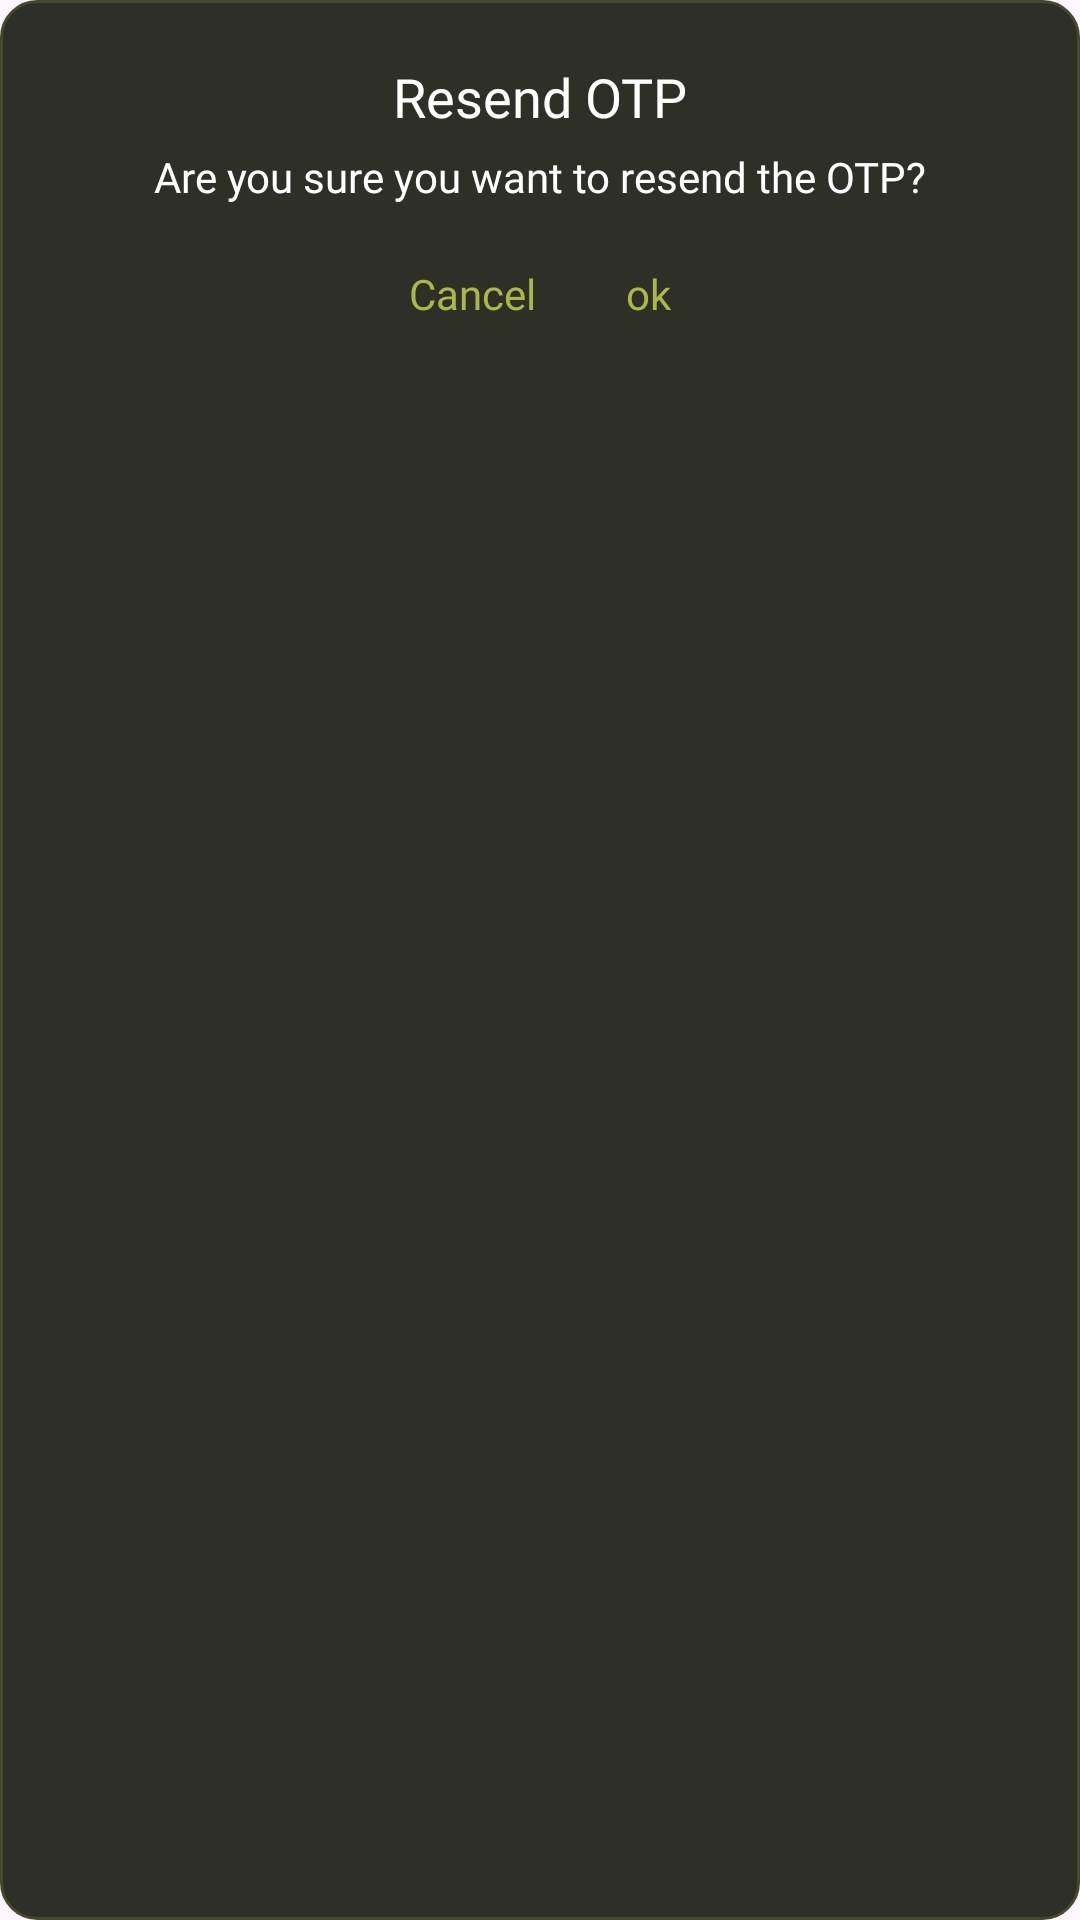

Produce the Android XML layout that renders to this screen, including the resource entries it uses.
<!-- AndroidManifest.xml: application theme Theme.READIApp -->
<!-- res/layout/custom_dialog_resend_otp.xml -->
<?xml version="1.0" encoding="utf-8"?>
<LinearLayout xmlns:android="http://schemas.android.com/apk/res/android"
    android:orientation="vertical"
    android:paddingHorizontal="20dp"
    android:paddingTop="20dp"
    android:paddingBottom="5dp"
    android:background="@drawable/bg_12rd_fitness_categories"
    android:layout_width="match_parent"
    android:layout_height="wrap_content">

    <TextView
        android:layout_width="match_parent"
        android:layout_height="wrap_content"
        android:id="@+id/tvTitle"
        android:text="@string/resend_otp"
        android:textSize="18sp"
        android:fontFamily="@font/lato_bold"
        android:gravity="center"
        android:textColor="@color/white" />

    <TextView
        android:layout_width="match_parent"
        android:layout_height="wrap_content"
        android:id="@+id/tvMessage"
        android:text="@string/text_are_you_sure_you_want_to_resend_the_otp"
        android:textSize="14sp"
        android:fontFamily="@font/lato_medium"
        android:gravity="center"
        android:textColor="@color/white"
        android:layout_marginTop="5dp" />

    <LinearLayout
        android:orientation="horizontal"
        android:gravity="center"
        android:layout_marginTop="10dp"
        android:layout_width="match_parent"
        android:layout_height="wrap_content">

        <TextView
            android:id="@+id/btnCancel"
            android:text="@string/text_cancel"
            android:textColor="@color/yellow_green_text"
            android:padding="10dp"
            android:fontFamily="@font/lato_bold"
            android:layout_marginEnd="10dp"
            android:layout_width="wrap_content"
            android:layout_height="wrap_content" />

        <TextView
            android:id="@+id/btnOk"
            android:text="@string/text_ok"
            android:textColor="@color/yellow_green_text"
            android:fontFamily="@font/lato_bold"
            android:padding="10dp"
            android:layout_width="wrap_content"
            android:layout_height="wrap_content" />

    </LinearLayout>

</LinearLayout>
<!-- resources referenced by this layout -->
<resources>
  <color name="white">#FFFFFFFF</color>
  <color name="yellow_green_text">#A8B84A</color>
  <!-- drawable bg_12rd_fitness_categories (drawable) -->
  <?xml version="1.0" encoding="utf-8"?>
  <shape xmlns:android="http://schemas.android.com/apk/res/android">
      <solid android:color="@color/dark_charcoal" />
      <stroke android:width="1dp"
          android:color="@color/green_light_colour" />
      <corners android:radius="12dp" />
  </shape>
  <string name="resend_otp">Resend OTP</string>
  <string name="text_are_you_sure_you_want_to_resend_the_otp">Are you sure you want to resend the OTP?</string>
  <string name="text_cancel">Cancel</string>
  <string name="text_ok">ok</string>
  <style name="Theme.READIApp" parent="Base.Theme.READIApp" />
  <color name="dark_charcoal">#2E2F26</color>
  <color name="green_light_colour">#45482C</color>
  <style name="Base.Theme.READIApp" parent="Theme.Material3.DayNight.NoActionBar">
  
          <item name="android:statusBarColor">@android:color/transparent</item>
          <item name="android:navigationBarColor">@android:color/transparent</item>
          <item name="android:windowDrawsSystemBarBackgrounds">true</item>
      </style>
</resources>
